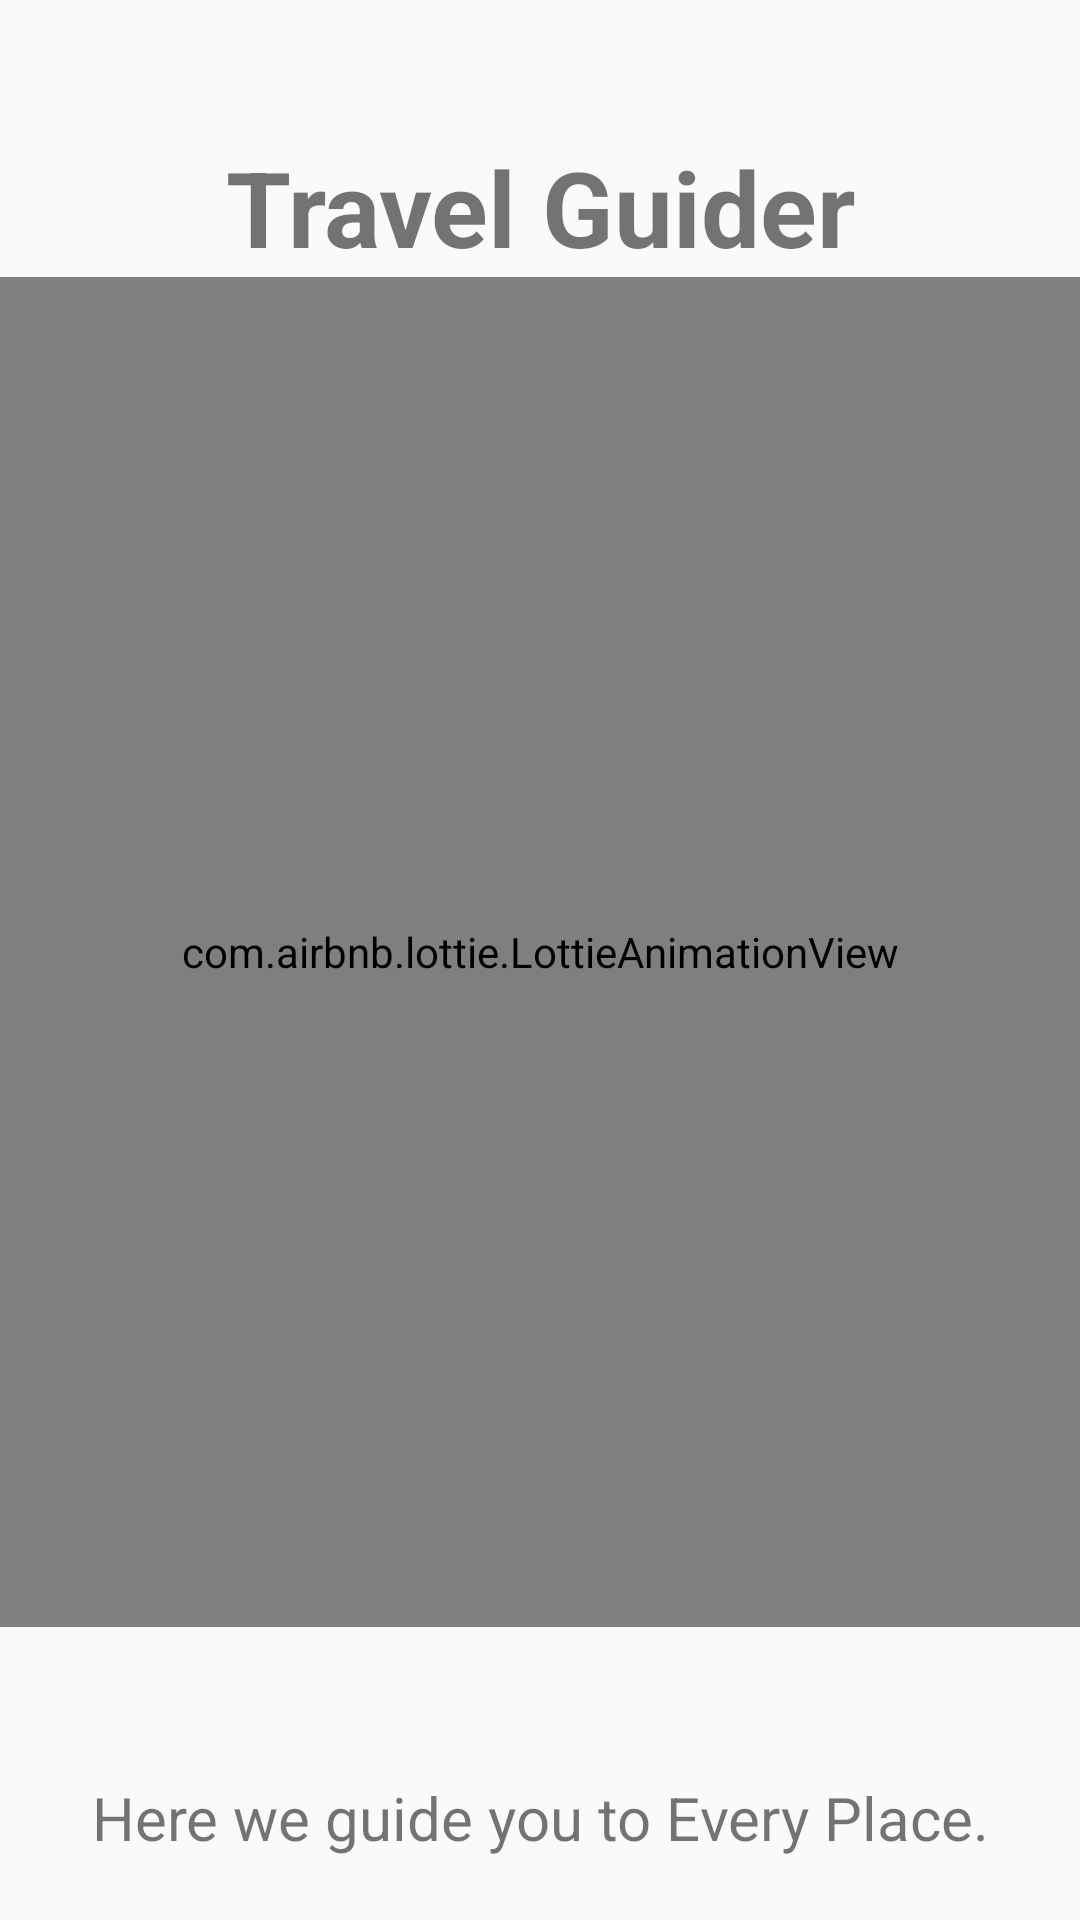

This screen was rendered from an Android layout file. Write that file and the resources it references.
<!-- AndroidManifest.xml: activity theme NoActionBar -->
<!-- res/layout/activity_splash.xml -->
<?xml version="1.0" encoding="utf-8"?>
<LinearLayout xmlns:android="http://schemas.android.com/apk/res/android"
    xmlns:app="http://schemas.android.com/apk/res-auto"
    xmlns:tools="http://schemas.android.com/tools"
    android:layout_width="match_parent"
    android:layout_height="match_parent"
    android:gravity="center"
    android:orientation="vertical"
    tools:context=".activities.SplashActivity">





    <TextView
        android:id="@+id/text_animate"
        android:gravity="center"
        android:layout_height="wrap_content"
        android:layout_marginTop="25dp"
        android:layout_width="match_parent"
        android:text="Travel Guider"
        android:textSize="35dp"
        android:textStyle="bold" />




<com.airbnb.lottie.LottieAnimationView
    android:layout_width="400dp"
    android:layout_height="450dp"
    android:layout_gravity="center"
    app:lottie_rawRes="@raw/splash"
    app:lottie_autoPlay="true"
    app:lottie_loop="true"
    android:layout_marginBottom="25dp"
/>
    <TextView
        android:id="@+id/text_animate2"
        android:gravity="center"
        android:layout_height="wrap_content"
        android:layout_marginTop="25dp"
        android:layout_width="match_parent"
        android:text="Here we guide you to Every Place."
        android:textSize="20dp"
        />

</LinearLayout>
<!-- resources referenced by this layout -->
<resources>
  <style name="NoActionBar" parent="Theme.AppCompat.Light.NoActionBar">
          <item name="windowActionBar">false</item>
          <item name="android:windowNoTitle">true</item>
      </style>
</resources>
